5-way image classification set "Splitted_Dataset" from GitHub (ibenbr/QuickDraw-Project); label vocabulary: butterfly, cat, dog, elephant, kangaroo.

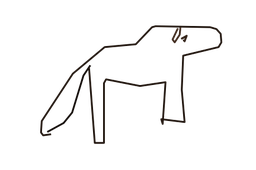
Label: dog

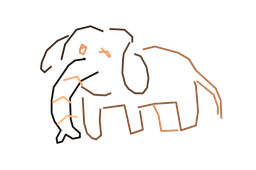
Label: elephant

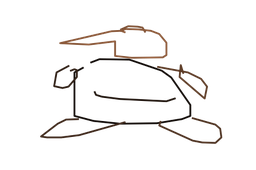
Label: kangaroo

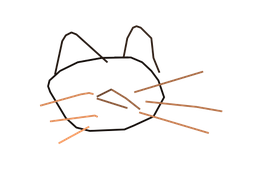
Label: cat

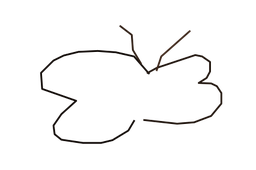
Label: butterfly

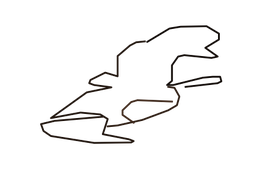
Label: kangaroo
